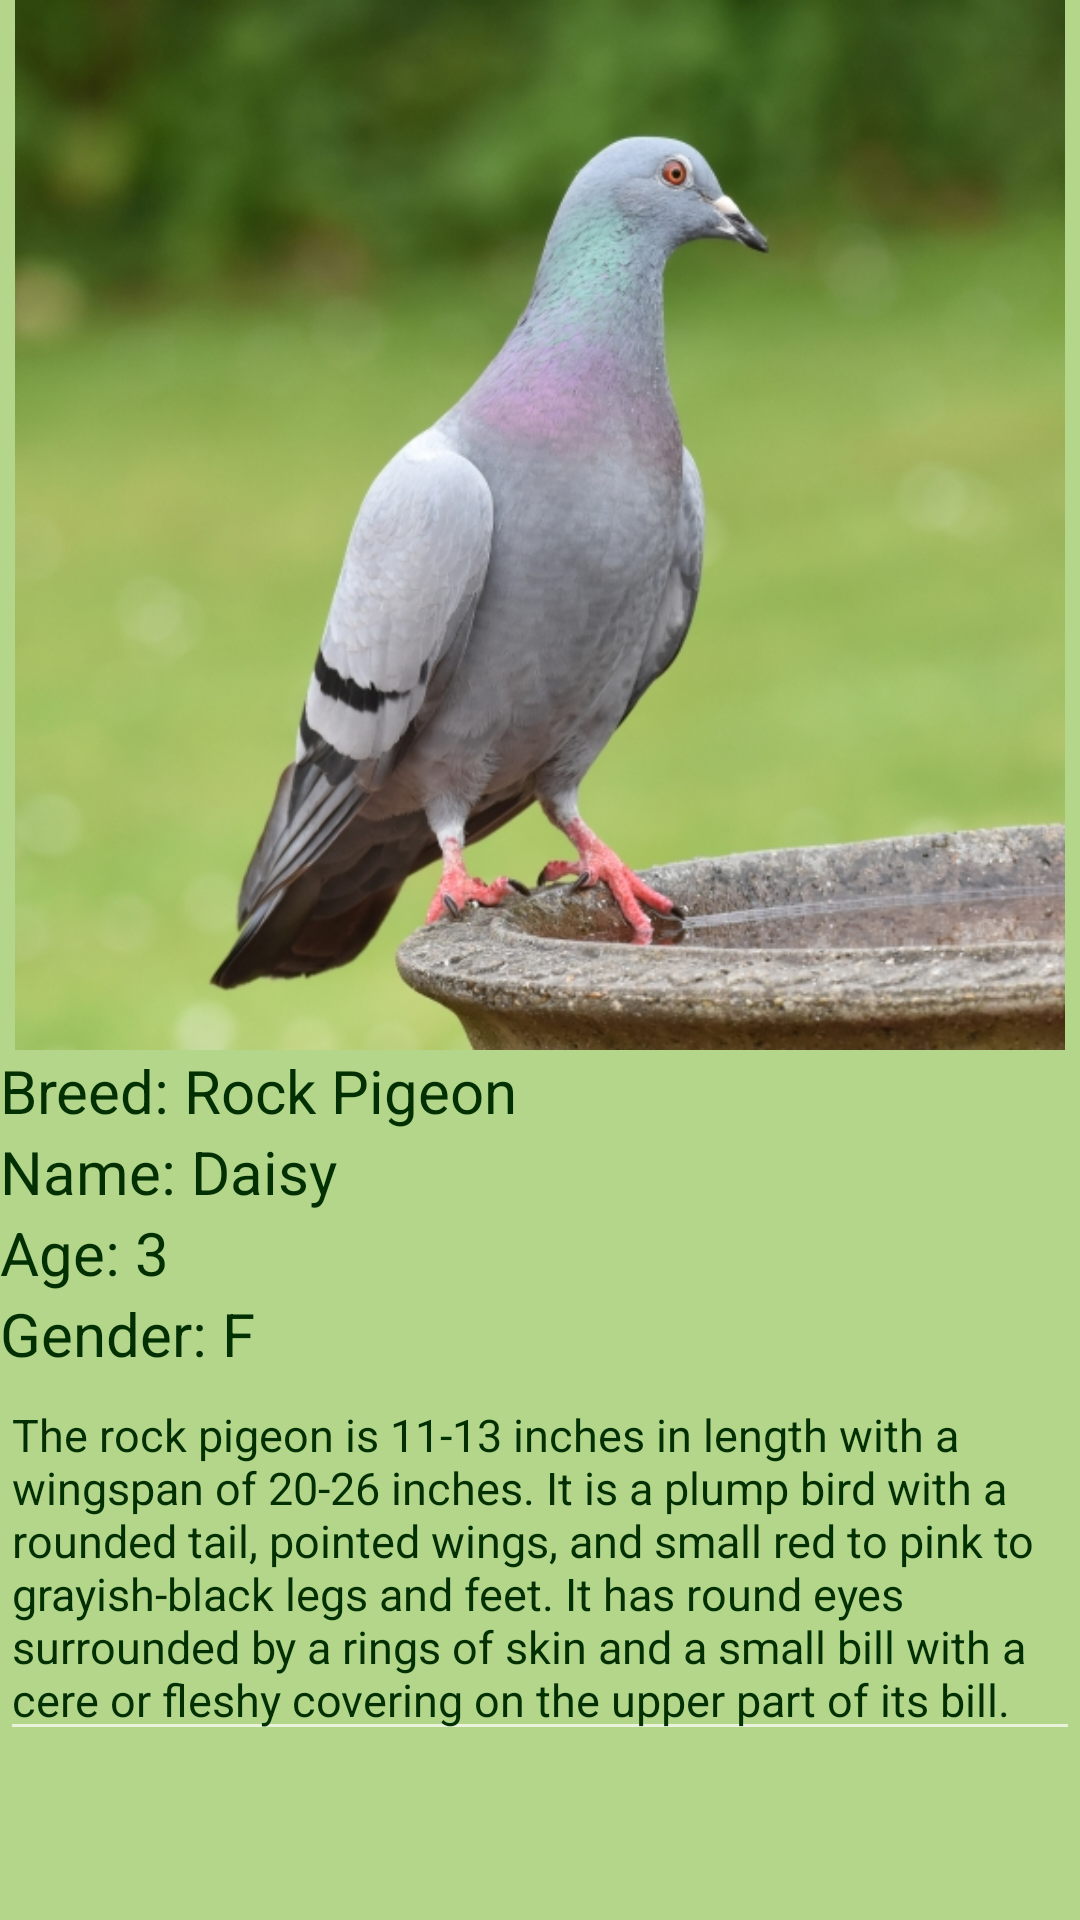

The Android layout XML behind this screen, and the referenced resources:
<!-- AndroidManifest.xml: application theme Theme.AppCompat.NoActionBar -->
<!-- res/layout/bird2.xml -->
<?xml version="1.0" encoding="utf-8"?>
<LinearLayout xmlns:android="http://schemas.android.com/apk/res/android"
    xmlns:app="http://schemas.android.com/apk/res-auto"
    android:orientation="vertical"
    android:layout_width="match_parent"
    android:layout_height="match_parent"
    android:background="#B4D68B">


    <ImageView
        android:id="@+id/imageView"
        android:layout_width="350dp"
        android:layout_height="350dp"
        android:layout_gravity="center"
        app:srcCompat="@drawable/img_2" />

    <TextView
        android:id="@+id/textView3"
        android:layout_width="match_parent"
        android:layout_height="wrap_content"
        android:textColor="#023003"
        android:text="Breed: Rock Pigeon"
        android:textSize="20sp"/>

    <TextView
        android:id="@+id/textView"
        android:layout_width="match_parent"
        android:layout_height="wrap_content"
        android:textColor="#023003"
        android:text="Name: Daisy"
        android:textSize="20sp"/>

    <TextView
        android:id="@+id/textView4"
        android:layout_width="match_parent"
        android:textColor="#023003"
        android:layout_height="wrap_content"
        android:textSize="20sp"
        android:text="Age: 3" />

    <TextView
        android:id="@+id/textView5"
        android:layout_width="match_parent"
        android:layout_height="wrap_content"
        android:textColor="#023003"
        android:textSize="20sp"
        android:text="Gender: F" />

    <EditText
        android:id="@+id/editTextTextMultiLine2"
        android:layout_width="match_parent"
        android:layout_height="wrap_content"
        android:textColor="#023003"
        android:ems="10"
        android:gravity="start|top"
        android:textSize="15sp"
        android:inputType="textMultiLine"
        android:text="The rock pigeon is 11-13 inches in length with a wingspan of 20-26 inches. It is a plump bird with a rounded tail, pointed wings, and small red to pink to grayish-black legs and feet. It has round eyes surrounded by a rings of skin and a small bill with a cere or fleshy covering on the upper part of its bill."
        />

    <Button
        android:id="@+id/button2"
        android:layout_width="wrap_content"
        android:layout_height="wrap_content"
        android:text="Adopt Me"
        android:layout_gravity="center"
        android:layout_marginTop="100dp"
        android:onClick="adoptcontact"
        android:background="#BC750D"/>
    <TextView
        android:id="@+id/textView6"
        android:layout_width="match_parent"
        android:layout_height="wrap_content"
        android:layout_marginTop="150dp"
        android:gravity="center"

        android:text="Contact us: petadoption@yahoo.com"
        android:textColor="#023003" />

</LinearLayout>
<!-- resources referenced by this layout -->
<resources>
  <!-- drawable img_2: png bitmap (drawable, 494903 bytes) -->
</resources>
